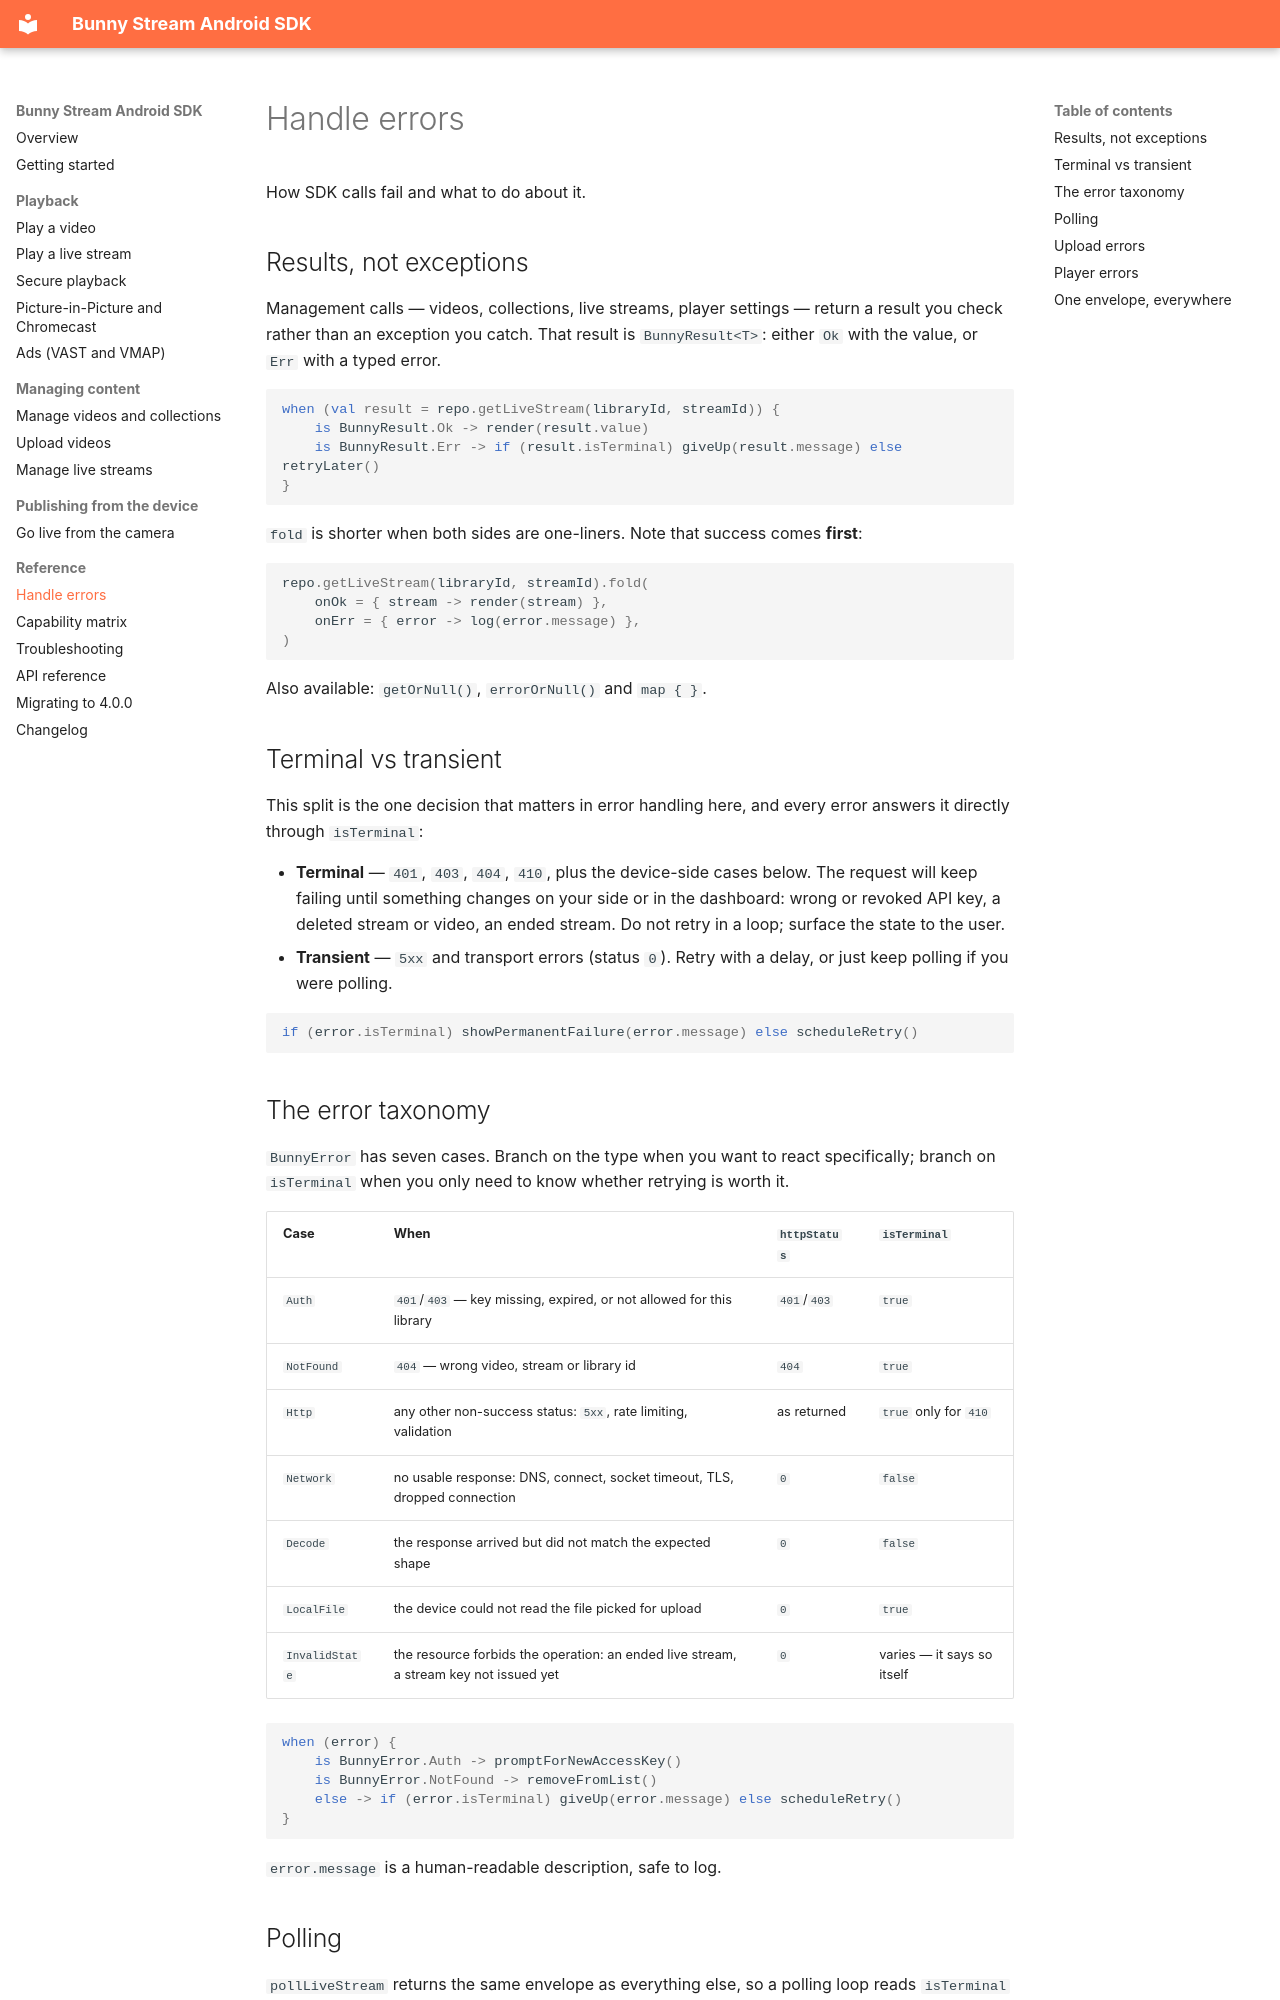

repository: BunnyWay/bunny-stream-android · page: handle-errors/index.html · generator: mkdocs

# Handle errors

How SDK calls fail and what to do about it.

## Results, not exceptions

Management calls — videos, collections, live streams, player settings — return a result you check
rather than an exception you catch. That result is `BunnyResult<T>`: either `Ok` with the value, or `Err` with
a typed error.

```kotlin
when (val result = repo.getLiveStream(libraryId, streamId)) {
    is BunnyResult.Ok -> render(result.value)
    is BunnyResult.Err -> if (result.isTerminal) giveUp(result.message) else retryLater()
}
```

`fold` is shorter when both sides are one-liners. Note that success comes **first**:

```kotlin
repo.getLiveStream(libraryId, streamId).fold(
    onOk = { stream -> render(stream) },
    onErr = { error -> log(error.message) },
)
```

Also available: `getOrNull()`, `errorOrNull()` and `map { }`.

## Terminal vs transient

This split is the one decision that matters in error handling here, and every error answers it
directly through `isTerminal`:

- **Terminal** — `401`, `403`, `404`, `410`, plus the device-side cases below. The request will
  keep failing until something changes on your side or in the dashboard: wrong or revoked API key,
  a deleted stream or video, an ended stream. Do not retry in a loop; surface the state to the user.
- **Transient** — `5xx` and transport errors (status `0`). Retry with a delay, or just keep polling
  if you were polling.

```kotlin
if (error.isTerminal) showPermanentFailure(error.message) else scheduleRetry()
```

## The error taxonomy

`BunnyError` has seven cases. Branch on the type when you want to react specifically; branch on
`isTerminal` when you only need to know whether retrying is worth it.

| Case | When | `httpStatus` | `isTerminal` |
|---|---|---|---|
| `Auth` | `401`/`403` — key missing, expired, or not allowed for this library | `401`/`403` | `true` |
| `NotFound` | `404` — wrong video, stream or library id | `404` | `true` |
| `Http` | any other non-success status: `5xx`, rate limiting, validation | as returned | `true` only for `410` |
| `Network` | no usable response: DNS, connect, socket timeout, TLS, dropped connection | `0` | `false` |
| `Decode` | the response arrived but did not match the expected shape | `0` | `false` |
| `LocalFile` | the device could not read the file picked for upload | `0` | `true` |
| `InvalidState` | the resource forbids the operation: an ended live stream, a stream key not issued yet | `0` | varies — it says so itself |

```kotlin
when (error) {
    is BunnyError.Auth -> promptForNewAccessKey()
    is BunnyError.NotFound -> removeFromList()
    else -> if (error.isTerminal) giveUp(error.message) else scheduleRetry()
}
```

`error.message` is a human-readable description, safe to log.
